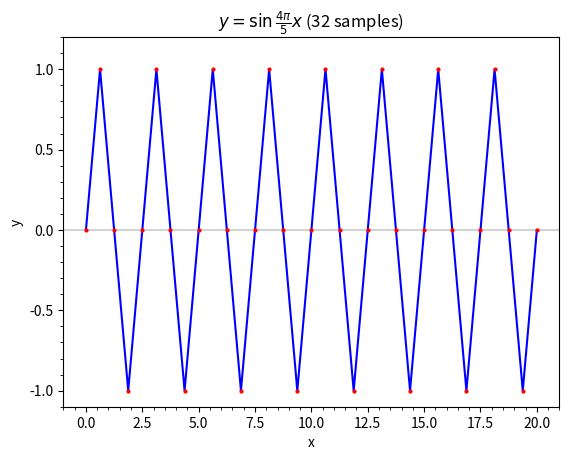

The script that saved this image:
"""nyquist_known.ipynb"""
# Cell 1

from __future__ import annotations

import typing

import matplotlib.pyplot as plt
import numpy as np
from matplotlib.ticker import AutoMinorLocator

if typing.TYPE_CHECKING:
    from matplotlib.axes import Axes
    from matplotlib.figure import Figure
    from matplotlib.gridspec import GridSpec
    from numpy.typing import NDArray

%matplotlib widget


def plot(ax: Axes, num_samples: int) -> None:
    a: int = 0
    b: int = 20

    x: NDArray[np.float_] = np.linspace(a, b, num_samples + 1)
    y: NDArray[np.float_] = np.sin(4 / 5 * np.pi * x)

    ax.set_title(r"$y=\sin\frac{4\pi}{5}x$" + f" ({num_samples} samples)")
    ax.set_xlabel("x")
    ax.set_ylabel("y")
    ax.set_ylim(-1.1, 1.2)

    ax.axhline(y=0.0, color="lightgray")

    # fmt: off
    ax.plot(x, y, color="blue", linestyle="solid",
            marker="o", markerfacecolor="red",
            markersize=2, markeredgecolor="red")
    # fmt: on

    ax.xaxis.set_minor_locator(AutoMinorLocator())
    ax.yaxis.set_minor_locator(AutoMinorLocator())


def plot_samples(num_samples: int) -> None:
    plt.close("all")
    fig: Figure = plt.figure(" ")
    gs: GridSpec = fig.add_gridspec(1, 1)
    ax: Axes = fig.add_subplot(gs[0, 0])
    plot(ax, num_samples)
    plt.show()


plot_samples(num_samples=640)

# Cell 2

plot_samples(num_samples=15)

# Cell 3

plot_samples(num_samples=17)

# Cell 4

plot_samples(num_samples=16)

# Cell 5

plot_samples(num_samples=31)

# Cell 6

plot_samples(num_samples=33)

# Cell 7

plot_samples(num_samples=32)